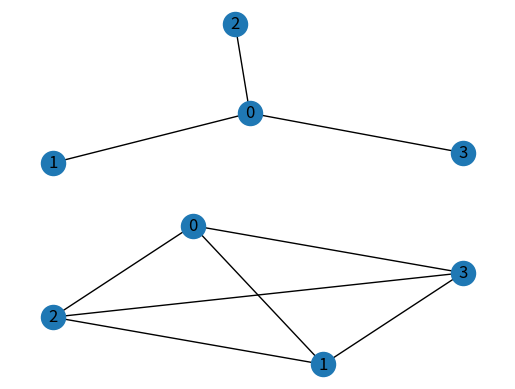

This figure's Python source:
import numpy as np
from itertools import chain, combinations, product
import networkx as nx

#### Binary forms of single-qubit Clifford, using the (Z|X) notation.
# symClifford_to_gate = {(1, 0, 0, 1): 'I', (0, 1, 1, 0): 'H', (1, 1, 0, 1): 'S',
#                        (0, 1, 1, 1): 'HS', (1, 1, 1, 0): 'SH', (1, 0, 1, 1): 'HSH'}

#### Binary forms of single-qubit Clifford, using the (X|Z) notation.
symClifford_to_gate = {(1, 0, 0, 1): 'I', (0, 1, 1, 0): 'H', (1, 0, 1, 1): 'S',
                       (1, 1, 1, 0): 'HS', (0, 1, 1, 1): 'SH', (1, 1, 0, 1): 'HSH'}


##### MISCELANNEA FUNCTIONS

def powerset_noempty(iterable):
    """Calculates the powerset of an iterable, excluding the empty set"""
    "powerset([1,2,3]) --> (1,) (2,) (3,) (1,2) (1,3) (2,3) (1,2,3)"
    s = list(iterable)
    return chain.from_iterable(combinations(s, r) for r in range(1, len(s) + 1))


##### FUNCTIONS TO SET UP THE LINEAR SYSTEM OF EQUATIONS FOR LC EQUIVALENCE

def get_VanDenNest_rows(j, k, adj1, adj2, nnodes):
    """ Obtains the rows for the  VanDenNest matrix, used in the get_VanDenNest_matrix function.
    see Van den Nest, Dehaene, De Moor, PHYSICAL REVIEW A 70, 034302 (2004),
    and Hein, M. et al. arXiv:0602096 [quant-ph] (2006).
    """
    this_row = np.zeros(4 * nnodes)
    # set values relative to (a)s
    this_row[0 * nnodes + k] = adj1[j, k]
    # set values relative to (b)s
    if j == k:
        this_row[1 * nnodes + k] = 1
    # set values relative to (c)s
    for ix in range(nnodes):
        this_row[2 * nnodes + ix] = adj1[j, ix] * adj2[ix, k]
    # set values relative to (d)s
    this_row[3 * nnodes + j] = adj2[j, k]

    return this_row


def get_VanDenNest_matrix(adj1, adj2):
    """ Obtains that describes the system of linear equations Γ′BΓ + DΓ + Γ′A + C = 0
    see Van den Nest, Dehaene, De Moor, PHYSICAL REVIEW A 70, 034302 (2004),
    and Hein, M. et al. arXiv:0602096 [quant-ph] (2006).
    """
    if not (len(adj1) == len(adj2)):
        raise ValueError("Graphs need to have same number of nodes.")

    nqubits = len(adj1)
    return np.array(
        [get_VanDenNest_rows(j, k, adj1, adj2, nqubits) for j, k in product(range(nqubits), range(nqubits))], dtype=int)


def check_symplectic_constraint_single(v, nqubits):
    """ Function to be used in check_VanDenNest_constraint
    see Van den Nest, Dehaene, De Moor, PHYSICAL REVIEW A 70, 034302 (2004)
    """
    v_shaped = np.reshape(v, (4, nqubits))
    return (np.multiply(v_shaped[0], v_shaped[3]) + np.multiply(v_shaped[1], v_shaped[2])) % 2


def check_symplectic_constraint(basis, nqubits, return_all=False):
    """ Checks if a combination of the basis vectors satisfies the conditions required for LC equivalence.
    see Van den Nest, Dehaene, De Moor, PHYSICAL REVIEW A 70, 034302 (2004)
    """
    if len(basis) > 4:
        # print('dim>4, doing Test 1')
        test_basis = [(sol1 + sol2) % 2 for sol1, sol2 in product(basis, basis)]
    else:
        # print('dim<=4, doing Test 2')
        test_basis = list(map(lambda x: sum(x) % 2, powerset_noempty(basis)))

    check_costraints = [check_symplectic_constraint_single(this_v, nqubits) for this_v in test_basis]

    if return_all:
        valid_idx = [idx for idx, this_solution in enumerate(check_costraints) if np.all(this_solution == 1.)]
        valid_solutions = [test_basis[idx] for idx in valid_idx]
        if len(valid_solutions) > 0:
            # removes duplicates
            valid_solutions_noduplicates = list({array.tostring(): array for array in valid_solutions}.values())

            return True, [get_Clifford_unitary(this_sol, nqubits) for this_sol in valid_solutions_noduplicates]
        else:
            return False, []
    else:
        for idx, this_solution in enumerate(check_costraints):
            if np.all(this_solution == 1.):
                return True, get_Clifford_unitary(test_basis[idx], nqubits)
        return False, []


##### FUNCTIONS TO CONVERT BINARY <---> UNITARY REPRESENTATIONS OF CLIFFORD OPERATIONS
def get_Clifford_unitary(cliff_binvect, nqbs):
    """ Returns the single-qubit Clifford operations on n qubits from the binary representation
     """
    cliff_binvect_onqubits = list(map(tuple, np.reshape(cliff_binvect, (4, nqbs)).T))
    cliff_ops = [symClifford_to_gate[this_binvec] for this_binvec in cliff_binvect_onqubits]
    return cliff_ops


##### LINEAR ALGEBRA FUNCTIONS IN THE F_2 FIELD

def row_echelon_in_binary(m):
    """ Return Row Echelon Form (REF) of matrix A in the field F_2={0,1}.
    The Gaussian elimination is performed iteratively.
    """
    # if matrix A has no columns or rows,
    # it is already in REF, so we return itself
    r, c = m.shape
    if r == 0 or c == 0:
        return m

    # we search for non-zero element in the first column
    for i in range(len(m)):
        if m[i, 0] != 0:
            break
    else:
        # if all elements in the first column is zero,
        # we perform REF on matrix from second column
        B = row_echelon_in_binary(m[:, 1:])
        # and then add the first zero-column back
        return np.hstack([m[:, :1], B])

    # if non-zero element happens not in the first row,
    # we switch rows
    if i > 0:
        ith_row = m[i].copy()
        m[i] = m[0]
        m[0] = ith_row

    # we divide first row by first element in it. NOT REQUIRED IN BINARY FIELD
    # A[0] = A[0] / A[0,0]
    # we subtract all subsequent rows with first row (it has 1 now as first element)
    # multiplied by the corresponding element in the first column
    m[1:] = (m[1:] - m[0] * m[1:, 0:1]) % 2

    # we perform REF on matrix from second row, from second column
    B = row_echelon_in_binary(m[1:, 1:])

    # we add first row and first (zero) column, and return
    return np.vstack([m[:1], np.hstack([m[1:, :1], B])]) % 2


def find_kernel_basis(m):
    """ A basis for the Kernel of matrix M is found via row_echelon in the field F_2={0,1}
    see e.g. https://en.wikipedia.org/wiki/Kernel_(linear_algebra)
    """
    n_rows0, n_cols0 = np.shape(m)
    expanded_M = np.block([[m], [np.eye(n_cols0)]])
    u = row_echelon_in_binary(expanded_M.T)
    kern_basis = [this_row[n_rows0:] for this_row in u if np.all(this_row[:n_rows0] == 0)]
    return np.array(kern_basis)


##### FINAL FUNCTION TO CHECK LC EQUIVALENCE OF TWO GRAPHS

def check_LCequiv(graph1, graph2, return_all=True):
    r""" Function that checks whether the graphs graph1 and graph2 are locally equivalent and, if they are equivalent,
    provides the local operations to be performed to convert one into the other.
    The algorithm runs in O(V^4) (V: #vertices).
    Based on: Van den Nest, Dehaene, De Moor, PHYSICAL REVIEW A 70, 034302 (2004)

    :param graph1: The first graph.
    :type graph1: :class:`nx.Graph`
    :param graph2: The second graph.
    :type graph2: :class:`nx.Graph`
    :param bool return_all: When True, the algorithm returns all possible Clifford unitaries that provide a
    LC equivalence between the two graphs. When False it only returns the first it finds.
    """

    # get the number of qubits for each graph
    nqb1 = graph1.number_of_nodes()
    nqb2 = graph2.number_of_nodes()

    if nqb1 != nqb2:
        return False, []  # If the graphs have different number of nodes they are not equivalent
    else:
        nqbs = nqb1

    # get adjacency matrices
    adj1 = nx.adjacency_matrix(graph1, nodelist=sorted(graph1.nodes())).todense()
    adj2 = nx.adjacency_matrix(graph2, nodelist=sorted(graph2.nodes())).todense()

    # Here starts the algorithm
    # initialise linear system of binary equations
    getMat = get_VanDenNest_matrix(adj1, adj2)
    # solve equations in the F2 field
    solution_basis = find_kernel_basis(getMat)
    # check which solutions provide symplectic matrices, and calculate the associated unitaries.
    return check_symplectic_constraint(solution_basis, nqbs, return_all=return_all)


if __name__ == '__main__':
    ########### DEFINE GRAPHS TO COMPARE

    #### STAR vs FULLY CONNECTED
    nqb = 4
    G1 = nx.Graph()
    G1.add_nodes_from([0, 1, 2, 3])
    G1.add_edges_from([(0, 1), (0, 2), (0, 3)])
    G2 = nx.Graph()
    G2.add_nodes_from([0, 1, 2, 3])
    G2.add_edges_from([(0, 1), (0, 2), (0, 3), (1, 2), (1, 3), (2, 3)])

    ########### PERFORM ALGORITHM

    check_equiv, results = check_LCequiv(G1, G2, return_all=True)

    print(check_equiv)
    print(results)

    import matplotlib.pyplot as plt
    plt.subplot(211)
    nx.draw(G1, with_labels=True)
    plt.subplot(212)
    nx.draw(G2, with_labels=True)
    plt.show()
